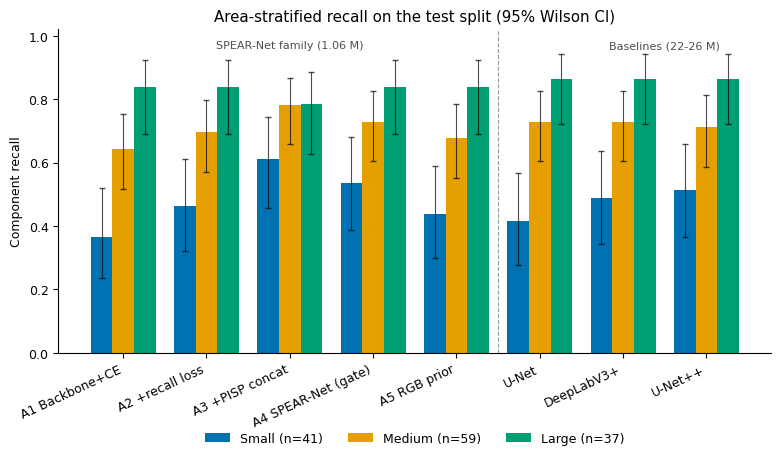
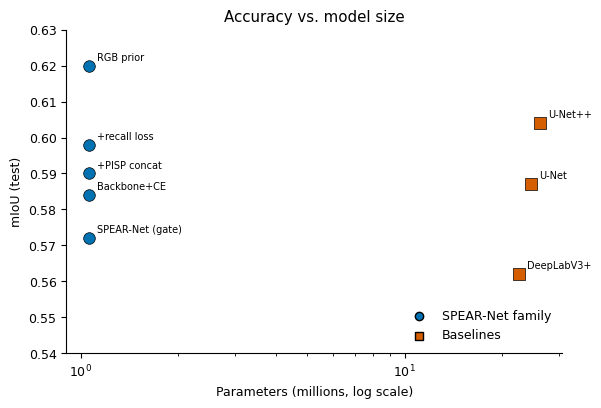
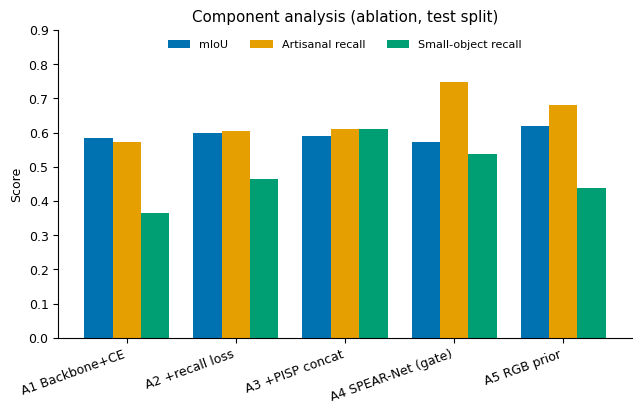
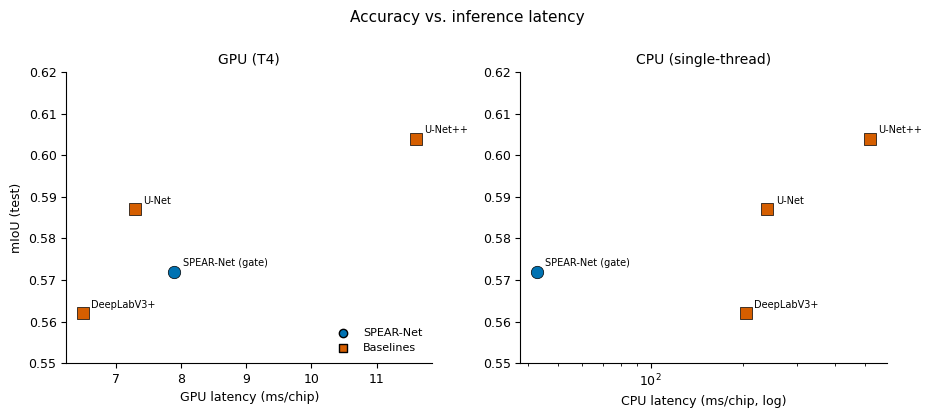
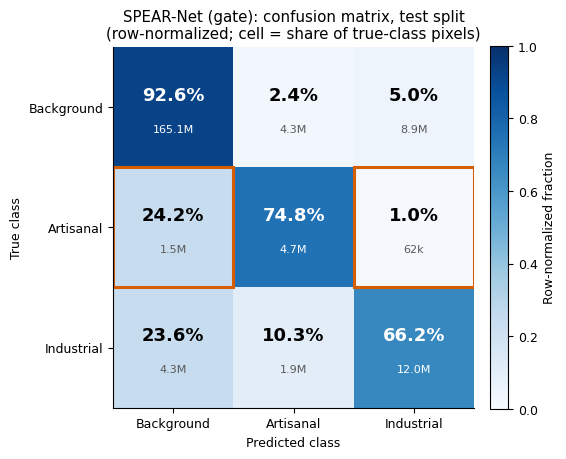

Generate these figures, in order, with matplotlib:
#!/usr/bin/env python
"""Regenerate the paper's data figures from the verified TEST-split numbers.

These figures are deterministic functions of the numbers already reported in the
manuscript tables (Table 2/3/4/6 and the gate confusion matrix), so they can be
rebuilt exactly without a GPU, a checkpoint or the dataset. Outputs vector PDF +
300-dpi PNG into --out (default: paper/figures).

    python scripts/paper_figures.py --out paper/figures

Produces: fig_area_recall, fig_efficiency, fig_ablation, fig_latency, fig_confusion.
"""
from __future__ import annotations
import argparse, math, os
import matplotlib
matplotlib.use("Agg")
import matplotlib.pyplot as plt
import numpy as np

OK = dict(black="#000000", orange="#E69F00", sky="#56B4E9", green="#009E73",
          yellow="#F0E442", blue="#0072B2", verm="#D55E00", purple="#CC79A7")

# name, mIoU, fg, R_art, R_ind, small, med, large, params_M, gflops, GPUms, CPUms, family
ROWS = [
 ("A1 Backbone+CE",      0.584,0.422,0.573,0.586,0.366,0.644,0.838,1.06,0.53,None,None,"spear"),
 ("A2 +recall loss",     0.598,0.442,0.605,0.627,0.463,0.695,0.838,1.06,0.53,None,None,"spear"),
 ("A3 +PISP concat",     0.590,0.432,0.611,0.672,0.610,0.780,0.784,1.06,0.53,None,None,"spear"),
 ("A4 SPEAR-Net (gate)", 0.572,0.409,0.748,0.662,0.537,0.729,0.838,1.06,0.60,7.9,42.7,"spear"),
 ("A5 RGB prior",        0.620,0.471,0.681,0.633,0.439,0.678,0.838,1.06,0.53,None,None,"spear"),
 ("U-Net",               0.587,0.432,0.660,0.718,0.415,0.729,0.865,24.45,16.06,7.3,240.3,"base"),
 ("DeepLabV3+",          0.562,0.395,0.662,0.644,0.488,0.729,0.865,22.45,16.14,6.5,203.8,"base"),
 ("U-Net++",             0.604,0.452,0.647,0.678,0.512,0.712,0.865,26.09,37.27,11.6,518.1,"base"),
]
N_BINS = {"small": 41, "medium": 59, "large": 37}   # ground-truth component counts
CM = np.array([[165081346, 4345110, 8922339],       # gate confusion (rows=GT, cols=pred)
               [1517953, 4687826, 61924],
               [4264938, 1855928, 11965484]], float)


def _style():
    plt.rcParams.update({"font.size": 9, "savefig.dpi": 300, "figure.dpi": 120,
                         "axes.spines.top": False, "axes.spines.right": False,
                         "font.family": "DejaVu Sans"})


def _save(fig, out, name):
    for ext in ("pdf", "png"):
        fig.savefig(os.path.join(out, f"{name}.{ext}"), bbox_inches="tight")
    plt.close(fig)


def _wilson(p, n, z=1.96):
    d = 1 + z * z / n
    c = (p + z * z / (2 * n)) / d
    h = z * math.sqrt(p * (1 - p) / n + z * z / (4 * n * n)) / d
    return max(0, c - h), min(1, c + h)


def area_recall(out):
    labels = [r[0] for r in ROWS]
    bins = ["small", "medium", "large"]
    bcol = {"small": OK["blue"], "medium": OK["orange"], "large": OK["green"]}
    idx = {"small": 5, "medium": 6, "large": 7}
    x = np.arange(len(ROWS)); w = 0.26
    fig, ax = plt.subplots(figsize=(9.2, 4.2))
    for i, b in enumerate(bins):
        p = np.array([r[idx[b]] for r in ROWS]); lo = []; hi = []
        for pi in p:
            a, c = _wilson(pi, N_BINS[b]); lo.append(pi - a); hi.append(c - pi)
        ax.bar(x + (i - 1) * w, p, w, label=f"{b.capitalize()} (n={N_BINS[b]})",
               color=bcol[b], yerr=[lo, hi], capsize=2, error_kw=dict(lw=0.8, alpha=0.7))
    ax.axvline(4.5, color="0.6", ls="--", lw=0.8)
    ax.text(2.0, 0.96, "SPEAR-Net family (1.06 M)", ha="center", fontsize=8, color="0.3")
    ax.text(6.5, 0.96, "Baselines (22-26 M)", ha="center", fontsize=8, color="0.3")
    ax.set_xticks(x); ax.set_xticklabels(labels, rotation=25, ha="right")
    ax.set_ylabel("Component recall"); ax.set_ylim(0, 1.02)
    ax.set_title("Area-stratified recall on the test split (95% Wilson CI)")
    ax.legend(frameon=False, ncol=3, loc="lower center", bbox_to_anchor=(0.5, -0.32))
    _save(fig, out, "fig_area_recall")


def efficiency(out):
    fig, ax = plt.subplots(figsize=(6.4, 4.2))
    for r in ROWS:
        ax.scatter(r[8], r[1], s=70, marker=("o" if r[12] == "spear" else "s"),
                   color=(OK["blue"] if r[12] == "spear" else OK["verm"]),
                   edgecolor="k", lw=0.5, zorder=3)
        ax.annotate(r[0].split(" ", 1)[-1], (r[8], r[1]), textcoords="offset points",
                    xytext=(6, 4), fontsize=7)
    ax.set_xscale("log"); ax.set_xlabel("Parameters (millions, log scale)")
    ax.set_ylabel("mIoU (test)"); ax.set_ylim(0.54, 0.63)
    ax.scatter([], [], marker="o", color=OK["blue"], edgecolor="k", label="SPEAR-Net family")
    ax.scatter([], [], marker="s", color=OK["verm"], edgecolor="k", label="Baselines")
    ax.legend(frameon=False, loc="lower right"); ax.set_title("Accuracy vs. model size")
    _save(fig, out, "fig_efficiency")


def ablation(out):
    abl = [r for r in ROWS if r[0][:2] in ("A1", "A2", "A3", "A4", "A5")]
    metrics = [("mIoU", 1, OK["blue"]), ("Artisanal recall", 3, OK["orange"]),
               ("Small-object recall", 5, OK["green"])]
    x = np.arange(len(abl)); w = 0.26
    fig, ax = plt.subplots(figsize=(7.4, 4.0))
    for i, (nm, j, c) in enumerate(metrics):
        ax.bar(x + (i - 1) * w, [r[j] for r in abl], w, label=nm, color=c)
    ax.set_xticks(x); ax.set_xticklabels([r[0] for r in abl], rotation=20, ha="right")
    ax.set_ylabel("Score"); ax.set_ylim(0, 0.9)
    ax.set_title("Component analysis (ablation, test split)")
    ax.legend(frameon=False, ncol=3, loc="upper center", bbox_to_anchor=(0.5, 1.0), fontsize=8)
    _save(fig, out, "fig_ablation")


def latency(out):
    M = [r for r in ROWS if r[10] is not None]
    fig, (a1, a2) = plt.subplots(1, 2, figsize=(9.4, 4.1))
    for ax, j, xl, logx, ttl in [(a1, 10, "GPU latency (ms/chip)", False, "GPU (T4)"),
                                 (a2, 11, "CPU latency (ms/chip, log)", True, "CPU (single-thread)")]:
        for r in M:
            ax.scatter(r[j], r[1], s=80, marker=("o" if r[12] == "spear" else "s"),
                       color=(OK["blue"] if r[12] == "spear" else OK["verm"]),
                       edgecolor="k", lw=0.5, zorder=3)
            ax.annotate(r[0].split(" ", 1)[-1] if r[12] == "spear" else r[0],
                        (r[j], r[1]), textcoords="offset points", xytext=(6, 4), fontsize=7)
        if logx:
            ax.set_xscale("log")
        ax.set_xlabel(xl); ax.set_ylim(0.55, 0.62); ax.set_title(ttl, fontsize=10)
    a1.set_ylabel("mIoU (test)")
    a1.scatter([], [], marker="o", color=OK["blue"], edgecolor="k", label="SPEAR-Net")
    a1.scatter([], [], marker="s", color=OK["verm"], edgecolor="k", label="Baselines")
    a1.legend(frameon=False, loc="lower right", fontsize=8)
    fig.suptitle("Accuracy vs. inference latency", y=1.0, fontsize=11); fig.tight_layout()
    _save(fig, out, "fig_latency")


def confusion(out):
    cls = ["Background", "Artisanal", "Industrial"]
    rown = CM / CM.sum(1, keepdims=True)
    fig, ax = plt.subplots(figsize=(5.6, 5.0))
    im = ax.imshow(rown, cmap="Blues", vmin=0, vmax=1)
    ax.set_xticks(range(3)); ax.set_yticks(range(3))
    ax.set_xticklabels(cls); ax.set_yticklabels(cls)
    ax.set_xlabel("Predicted class"); ax.set_ylabel("True class")
    ax.set_title("SPEAR-Net (gate): confusion matrix, test split\n"
                 "(row-normalized; cell = share of true-class pixels)")
    human = lambda v: f"{v/1e6:.1f}M" if v >= 1e6 else (f"{v/1e3:.0f}k" if v >= 1e3 else f"{v:.0f}")
    for i in range(3):
        for j in range(3):
            f = rown[i, j]
            ax.text(j, i - 0.10, f"{f*100:.1f}%", ha="center", va="center",
                    fontsize=13, fontweight="bold", color=("white" if f > 0.5 else "black"))
            ax.text(j, i + 0.18, human(CM[i, j]), ha="center", va="center",
                    fontsize=8, color=("white" if f > 0.5 else "0.35"))
    for (i, j) in [(1, 0), (1, 2)]:
        ax.add_patch(plt.Rectangle((j - 0.5, i - 0.5), 1, 1, fill=False, edgecolor="#D55E00", lw=2.2))
    cb = fig.colorbar(im, ax=ax, fraction=0.046, pad=0.04); cb.set_label("Row-normalized fraction")
    fig.tight_layout()
    _save(fig, out, "fig_confusion")


def main():
    ap = argparse.ArgumentParser()
    ap.add_argument("--out", default="paper/figures")
    args = ap.parse_args()
    _style(); os.makedirs(args.out, exist_ok=True)
    area_recall(args.out); efficiency(args.out); ablation(args.out)
    latency(args.out); confusion(args.out)
    print(f"wrote fig_area_recall, fig_efficiency, fig_ablation, fig_latency, fig_confusion -> {args.out}")


if __name__ == "__main__":
    main()
